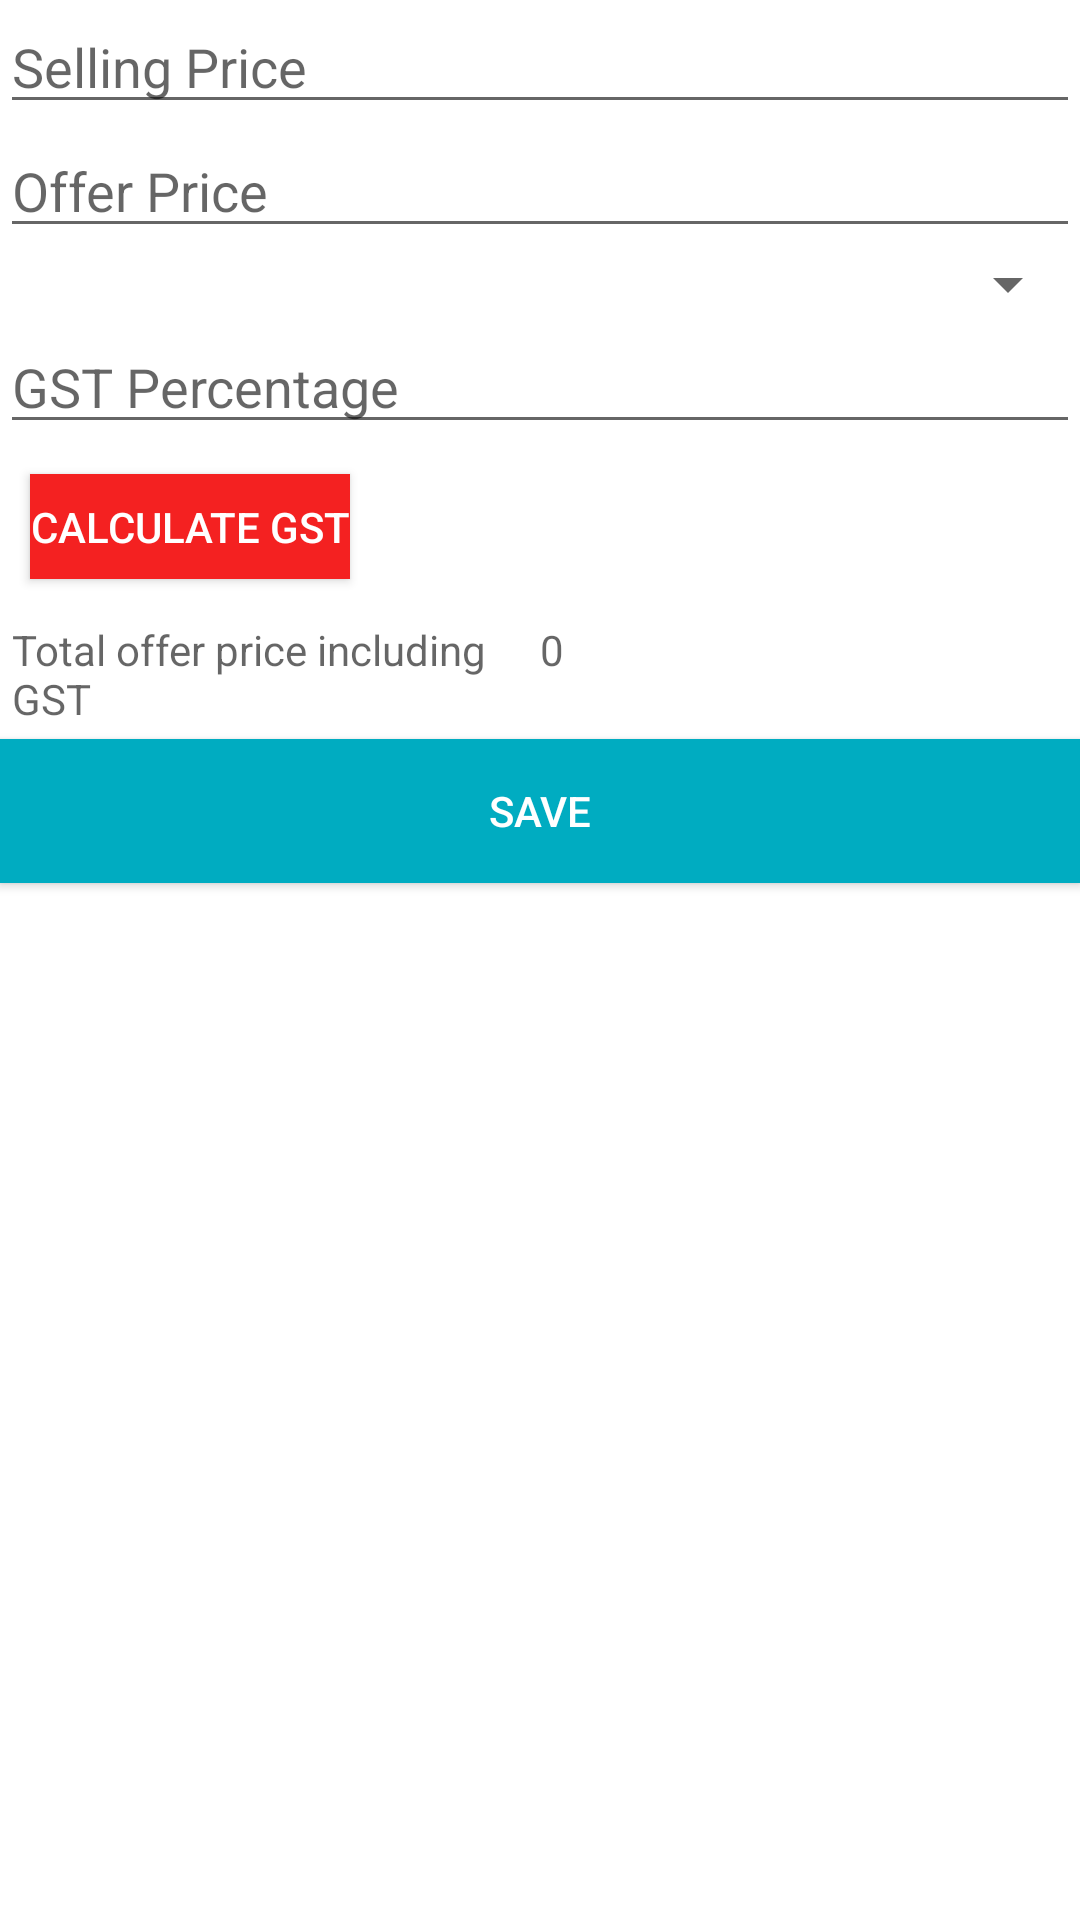

Here is an Android app screen rendered from its layout file. Give the layout XML and the strings, colors and styles it references.
<!-- AndroidManifest.xml: application theme Theme.EpayEats -->
<!-- res/layout/new_menu_approving_layout.xml -->
<?xml version="1.0" encoding="utf-8"?>
<LinearLayout
    xmlns:android="http://schemas.android.com/apk/res/android"
    android:layout_width="match_parent"
    android:orientation="vertical"
    android:layout_height="match_parent">


    <EditText
        android:id="@+id/item_approvel_selling_price"
        android:layout_width="match_parent"
        android:layout_height="wrap_content"
        android:hint="Selling Price"/>

    <EditText
        android:id="@+id/item_approvel_offer_price"
        android:layout_width="match_parent"
        android:layout_height="wrap_content"
        android:hint="Offer Price"/>

    <Spinner
        android:id="@+id/item_approvel_spinner"
        android:layout_width="match_parent"
        android:layout_height="wrap_content"/>

    <EditText
        android:id="@+id/item_menu_gstno"
        android:layout_width="match_parent"
        android:inputType="number"
        android:hint="GST Percentage"
        android:layout_height="wrap_content"/>


    <Button
        android:id="@+id/item_calculate_btn"
        android:layout_width="wrap_content"
        android:layout_height="35dp"
        android:text="Calculate GST"
        android:background="@color/colorNewRed"
        android:textColor="@color/colorWhite"
        android:layout_marginLeft="10dp"
        android:layout_marginTop="10dp"
        android:layout_marginBottom="10dp"/>

    <LinearLayout
        android:layout_width="match_parent"
        android:layout_height="wrap_content"
        android:orientation="horizontal"
        android:layout_margin="4dp"
        android:weightSum="10">

        <TextView
            android:layout_width="0dp"
            android:layout_height="wrap_content"
            android:layout_weight="5"
            android:hint="Total offer price including GST"
            android:textColor="@color/colorBlack"/>

        <TextView
            android:id="@+id/item_final_offer_price"
            android:layout_width="0dp"
            android:layout_weight="5"
            android:layout_height="wrap_content"
            android:hint="0"
            android:textColor="@color/colorBlack"/>


    </LinearLayout>



    <Button
        android:id="@+id/item_approvel_save_btn"
        android:layout_width="match_parent"
        android:layout_height="wrap_content"
        android:background="@color/colorNewBlue"
        android:textColor="@color/colorWhite"
        android:text="Save"/>

</LinearLayout>
<!-- resources referenced by this layout -->
<resources>
  <color name="colorBlack">#000000</color>
  <color name="colorNewBlue">#00ACC1</color>
  <color name="colorNewRed">#F42121</color>
  <color name="colorWhite">#FFFFFF</color>
  <style name="Theme.EpayEats" parent="Theme.MaterialComponents.DayNight.DarkActionBar">
          
          <item name="colorPrimary">@color/colorPrimary</item>
          <item name="colorPrimaryVariant">@color/colorPrimary</item>
          <item name="colorOnPrimary">@color/colorBlack</item>
          
          <item name="colorSecondary">@color/colorPrimary</item>
          <item name="colorSecondaryVariant">@color/colorPrimary</item>
          <item name="colorOnSecondary">@color/colorBlack</item>
          
          <item name="android:statusBarColor" tools:targetApi="l">?attr/colorPrimaryVariant</item>
          
  
  
      </style>
  <color name="colorPrimary">#F9A825</color>
</resources>
